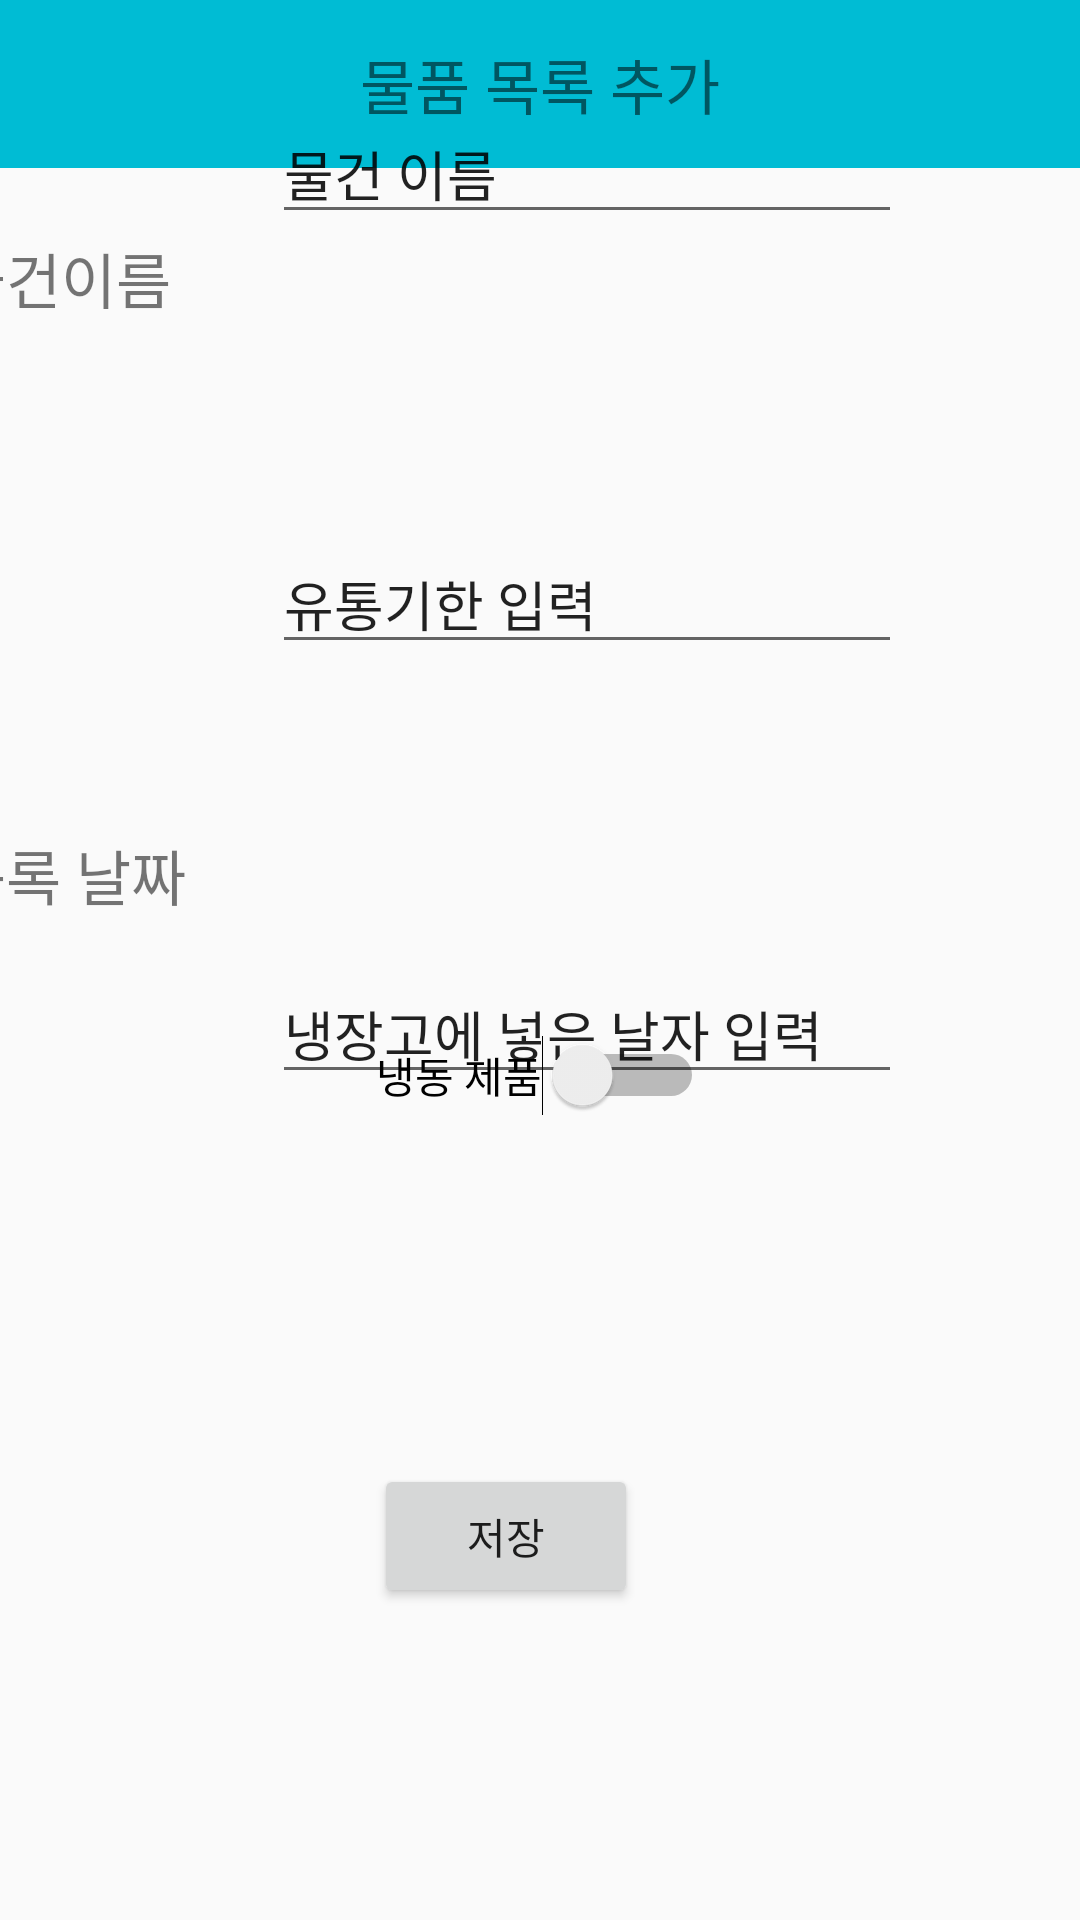

Android layout source for this screen:
<!-- AndroidManifest.xml: application theme Theme.Prototype -->
<!-- res/layout/fragment_list_add.xml -->
<?xml version="1.0" encoding="utf-8"?>
<RelativeLayout xmlns:android="http://schemas.android.com/apk/res/android"
    xmlns:app="http://schemas.android.com/apk/res-auto"
    xmlns:tools="http://schemas.android.com/tools"
    android:layout_width="match_parent"
    android:layout_height="match_parent"
    tools:context=".ListAddFragment"
    android:orientation="vertical">


    <androidx.appcompat.widget.Toolbar

        android:id="@+id/toolbar"
        android:layout_width="match_parent"
        android:layout_height="wrap_content"
        android:background="#00BCD4"
        android:minHeight="?attr/actionBarSize"
        android:textColor="@android:color/darker_gray"
        app:contentInsetStart="0dp">

        <TextView
            android:id="@+id/toolbar_title"
            android:layout_width="wrap_content"
            android:layout_height="wrap_content"
            android:layout_gravity="center"
            android:text="물품 목록 추가"
            android:textSize="20sp" />


    </androidx.appcompat.widget.Toolbar>

    <androidx.constraintlayout.widget.ConstraintLayout
        android:layout_width="match_parent"
        android:layout_height="match_parent">

        <Button
            android:id="@+id/button6"
            android:layout_width="wrap_content"
            android:layout_height="wrap_content"
            android:layout_marginBottom="104dp"
            android:text="저장"
            app:layout_constraintBottom_toBottomOf="parent"
            app:layout_constraintEnd_toEndOf="parent"
            app:layout_constraintHorizontal_bias="0.458"
            app:layout_constraintStart_toStartOf="parent" />

        <EditText
            android:id="@+id/insertexpirationdate_plane"
            android:layout_width="wrap_content"
            android:layout_height="wrap_content"
            android:layout_marginStart="20dp"
            android:layout_marginTop="50dp"
            android:layout_marginEnd="76dp"
            android:layout_marginBottom="50dp"
            android:ems="10"
            android:inputType="textPersonName"
            android:text="유통기한 입력"
            app:layout_constraintBottom_toTopOf="@+id/insertinputdate_plane"
            app:layout_constraintEnd_toEndOf="parent"
            app:layout_constraintStart_toEndOf="@+id/textView4"
            app:layout_constraintTop_toBottomOf="@+id/insertPurchase_plane" />

        <EditText
            android:id="@+id/insertinputdate_plane"
            android:layout_width="wrap_content"
            android:layout_height="wrap_content"
            android:layout_marginStart="20dp"
            android:layout_marginTop="50dp"
            android:layout_marginEnd="76dp"
            android:layout_marginBottom="96dp"
            android:ems="10"
            android:inputType="textPersonName"
            android:text="냉장고에 넣은 날자 입력"
            app:layout_constraintBottom_toTopOf="@+id/insert_freezer_coldroom_Switch"
            app:layout_constraintEnd_toEndOf="parent"
            app:layout_constraintStart_toEndOf="@+id/textView3"
            app:layout_constraintTop_toBottomOf="@+id/insertexpirationdate_plane" />

        <EditText
            android:id="@+id/insertPurchase_plane"
            android:layout_width="wrap_content"
            android:layout_height="wrap_content"
            android:layout_marginStart="20dp"
            android:layout_marginTop="150dp"
            android:layout_marginEnd="76dp"
            android:layout_marginBottom="50dp"
            android:ems="10"
            android:inputType="textPersonName"
            android:text="물건 이름"
            app:layout_constraintBottom_toTopOf="@+id/insertexpirationdate_plane"
            app:layout_constraintEnd_toEndOf="parent"
            app:layout_constraintStart_toEndOf="@+id/textView"
            app:layout_constraintTop_toTopOf="parent" />

        <Switch
            android:id="@+id/insert_freezer_coldroom_Switch"
            android:layout_width="wrap_content"
            android:layout_height="wrap_content"
            android:layout_marginBottom="116dp"
            android:text="냉동 제품"
            app:layout_constraintBottom_toTopOf="@+id/button6"
            app:layout_constraintEnd_toEndOf="parent"
            app:layout_constraintStart_toStartOf="parent"
            tools:ignore="MissingConstraints" />

        <TextView
            android:id="@+id/textView"
            android:layout_width="87dp"
            android:layout_height="39dp"
            android:layout_marginTop="78dp"
            android:text="물건이름"
            android:textSize="20dp"
            app:layout_constraintEnd_toStartOf="@+id/insertPurchase_plane"
            app:layout_constraintStart_toStartOf="parent"
            app:layout_constraintTop_toTopOf="parent" />

        <TextView
            android:id="@+id/textView4"
            android:layout_width="87dp"
            android:layout_height="39dp"
            android:layout_marginTop="104dp"
            android:layout_marginBottom="105dp"
            android:text="유통기한"
            android:textSize="20dp"
            app:layout_constraintBottom_toTopOf="@+id/textView3"
            app:layout_constraintEnd_toStartOf="@+id/insertexpirationdate_plane"
            app:layout_constraintHorizontal_bias="0.487"
            app:layout_constraintStart_toStartOf="parent"
            app:layout_constraintTop_toBottomOf="@+id/textView"
            app:layout_constraintVertical_bias="1.0" />

        <TextView
            android:id="@+id/textView3"
            android:layout_width="87dp"
            android:layout_height="39dp"
            android:layout_marginBottom="324dp"
            android:text="등록 날짜"
            android:textSize="20dp"
            app:layout_constraintBottom_toBottomOf="parent"
            app:layout_constraintEnd_toStartOf="@+id/insertinputdate_plane"
            app:layout_constraintHorizontal_bias="0.487"
            app:layout_constraintStart_toStartOf="parent" />

        <DatePicker
            android:id="@+id/dataPicker_add"
            android:layout_width="wrap_content"
            android:layout_height="wrap_content"
            android:datePickerMode="calendar"
            android:visibility = "gone"
            app:layout_constraintBottom_toBottomOf="parent"
            app:layout_constraintEnd_toEndOf="parent"
            app:layout_constraintStart_toStartOf="parent"
            app:layout_constraintTop_toTopOf="parent" />


    </androidx.constraintlayout.widget.ConstraintLayout>


</RelativeLayout>
<!-- resources referenced by this layout -->
<resources>
  <style name="Theme.Prototype" parent="Theme.AppCompat.Light.NoActionBar">
          
          <item name="colorPrimary">@color/purple_500</item>
          <item name="colorPrimaryVariant">@color/purple_700</item>
          <item name="colorOnPrimary">@color/white</item>
          
          <item name="colorSecondary">@color/teal_200</item>
          <item name="colorSecondaryVariant">@color/teal_700</item>
          <item name="colorOnSecondary">@color/black</item>
          
          <item name="android:statusBarColor">?attr/colorPrimaryVariant</item>
          
      </style>
  <!-- not gathered from this repository: default colours our renderer supplied (Android Studio template values) -->
  <color name="purple_500">#FF6200EE</color>
  <color name="purple_700">#FF3700B3</color>
  <color name="teal_200">#FF03DAC5</color>
  <color name="teal_700">#FF018786</color>
  <color name="black">#FF000000</color>
  <color name="white">#FFFFFFFF</color>
</resources>
